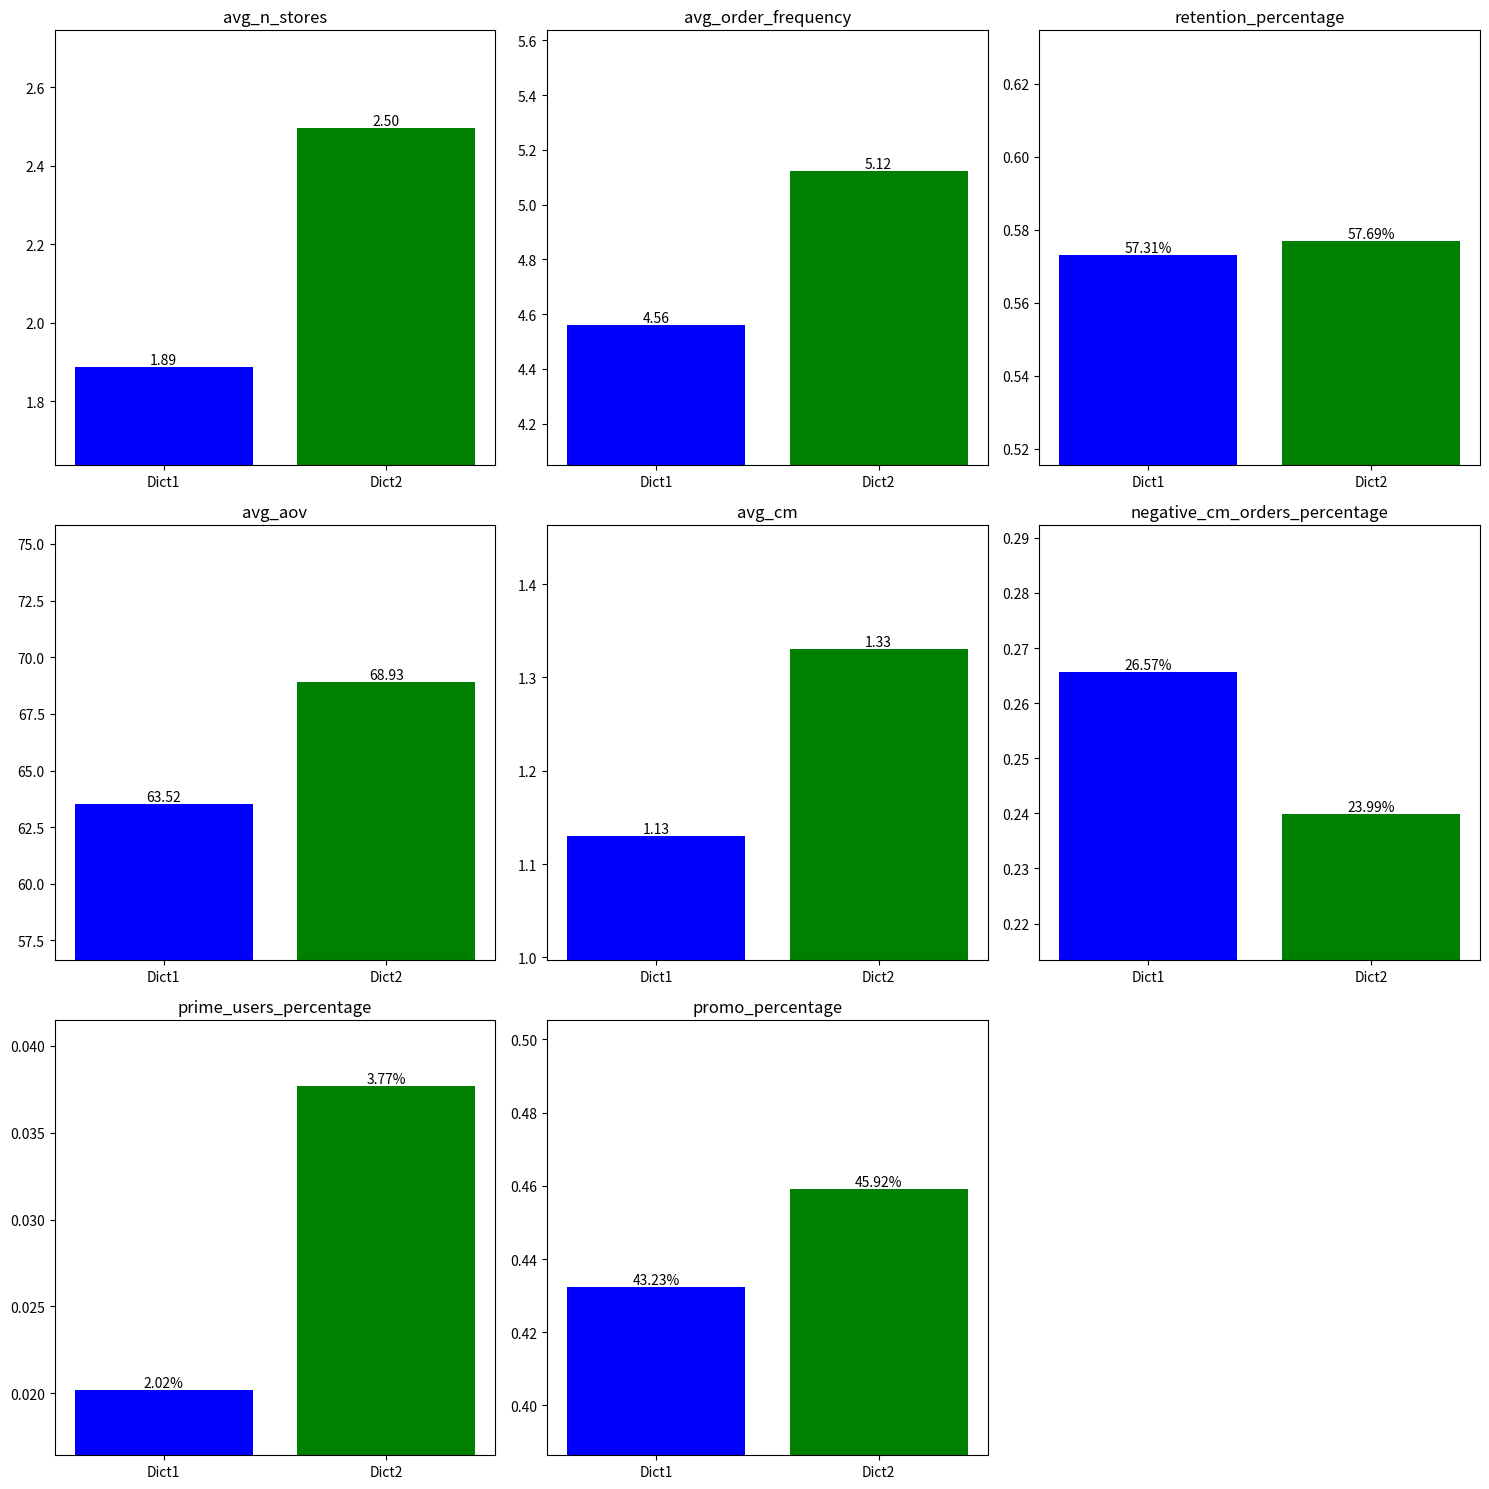

Write the Python code that produced this figure.
import matplotlib.pyplot as plt
import math


def plot_dictionaries(dict_of_dicts, max_plots_per_row=3, colors=None):

    main_keys = list(dict_of_dicts.keys())
    sub_keys = list(dict_of_dicts[main_keys[0]].keys())
    num_main_keys = len(main_keys)
    num_sub_keys = len(sub_keys)

    # default colors if not provided
    if colors is None:
        colors = plt.cm.get_cmap('tab10', num_main_keys).colors

    # Calculate the number of rows and columns
    num_rows = math.ceil(num_sub_keys / max_plots_per_row)
    num_cols = min(num_sub_keys, max_plots_per_row)

    fig, axes = plt.subplots(num_rows, num_cols, figsize=(5 * num_cols, 5 * num_rows))

    if num_rows > 1:
        axes = axes.flatten()
    else:
        axes = [axes]

    for i, sub_key in enumerate(sub_keys):
        values = [dict_of_dicts[main_key][sub_key] for main_key in main_keys]
        axes[i].bar(range(num_main_keys), values, color=colors)
        axes[i].set_title(sub_key)
        axes[i].set_xticks(range(num_main_keys))
        axes[i].set_xticklabels(main_keys)

        # adjust y-axis to highlight differences
        min_val = min(values)
        max_val = max(values)
        lower = min_val - 0.1 * max_val if min_val > 0 else min_val - 0.1 * abs(min_val)
        upper = max_val + 0.1 * max_val
        axes[i].set_ylim(lower, upper)

        # annotate bars with their values
        for j, value in enumerate(values):
            if sub_key in ['prime_users_percentage', 'retention_percentage', 'negative_cm_orders_percentage', 'promo_percentage']:
                axes[i].text(j, value, f'{value*100:.2f}%', ha='center', va='bottom')
            else:
                axes[i].text(j, value, f'{value:.2f}', ha='center', va='bottom')

    # hide any unused subplots, useful if n_subplots is not multiple of 3
    for j in range(i + 1, len(axes)):
        fig.delaxes(axes[j])

    plt.tight_layout()
    plt.show()

if __name__ == "__main__":
    # example usage
    dict_of_dicts = {
        'Dict1': {'avg_n_stores': 1.887, 'avg_order_frequency': 4.56, 'retention_percentage': 0.5731, 'avg_aov': 63.52, 'avg_cm': 1.13, 'negative_cm_orders_percentage': 0.2657, 'prime_users_percentage': 0.0202, 'promo_percentage': 0.43233},
        'Dict2': {'avg_n_stores': 2.496, 'avg_order_frequency': 5.124, 'retention_percentage': 0.5769, 'avg_aov': 68.93, 'avg_cm': 1.33, 'negative_cm_orders_percentage': 0.2399, 'prime_users_percentage': 0.0377, 'promo_percentage': 0.45925}
    }

    colors = ['blue', 'green']

    plot_dictionaries(dict_of_dicts, colors=colors)